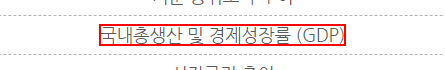
Workflow: DownLoad

Step 1: click on the link in window 'e-나라지표 지표보기 인기지표' (chrome.exe)

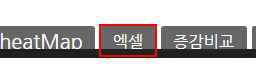
Step 2: click on the link '엑셀' in window 'e-나라지표 지표조회상세' (chrome.exe)

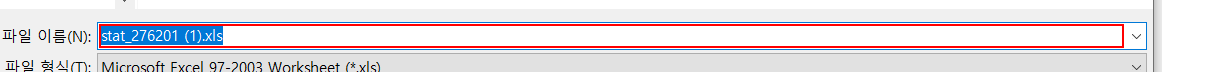
Step 3: type "[Filename+".xls"]" in window '다른 이름으로 저장' (chrome.exe)

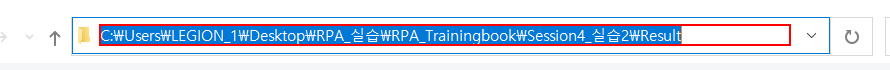
Step 4: type [in_SavePath] in window '다른 이름으로 저장' (chrome.exe)

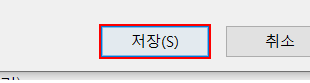
Step 5: click in window '다른 이름으로 저장' (chrome.exe)

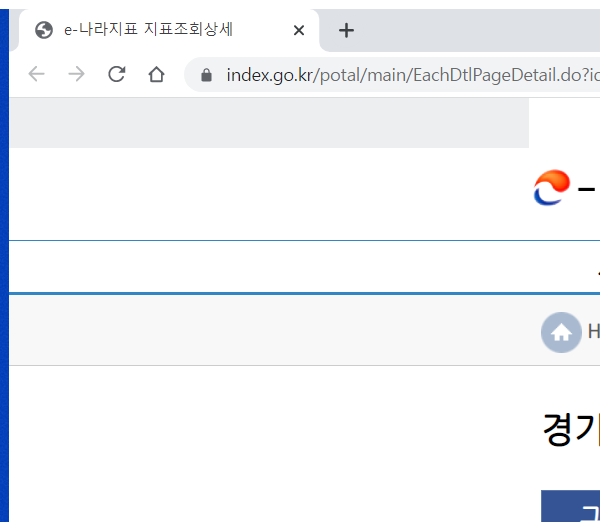
Step 6: Attach Browser 'chrome.exe e-나라지표' in window 'e-나라지표 지표조회상세' (chrome.exe)

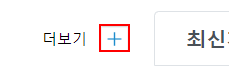
Step 7: click on the image '인기지표 더보기' in window 'e-나라지표 메인화면' (chrome.exe)